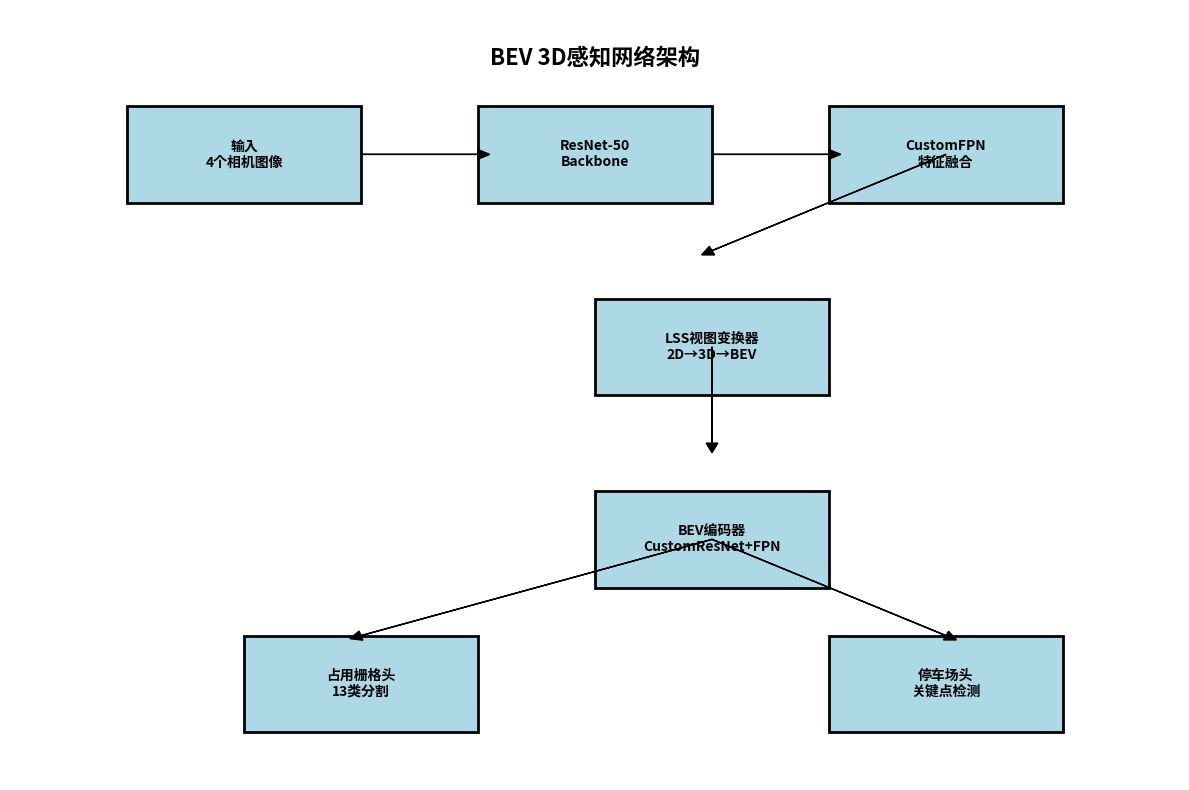

The script that saved this image:
#!/usr/bin/env python3
"""
简化的网络架构可视化脚本
"""

import matplotlib.pyplot as plt
import matplotlib.patches as patches

def create_simple_architecture():
    """创建简化的网络架构图"""
    fig, ax = plt.subplots(1, 1, figsize=(12, 8))
    ax.set_xlim(0, 10)
    ax.set_ylim(0, 8)
    ax.axis('off')
    
    # 定义组件
    components = [
        {'name': '输入\n4个相机图像', 'pos': (1, 6), 'size': (2, 1)},
        {'name': 'ResNet-50\nBackbone', 'pos': (4, 6), 'size': (2, 1)},
        {'name': 'CustomFPN\n特征融合', 'pos': (7, 6), 'size': (2, 1)},
        {'name': 'LSS视图变换器\n2D→3D→BEV', 'pos': (5, 4), 'size': (2, 1)},
        {'name': 'BEV编码器\nCustomResNet+FPN', 'pos': (5, 2), 'size': (2, 1)},
        {'name': '占用栅格头\n13类分割', 'pos': (2, 0.5), 'size': (2, 1)},
        {'name': '停车场头\n关键点检测', 'pos': (7, 0.5), 'size': (2, 1)}
    ]
    
    # 绘制组件
    for comp in components:
        rect = patches.Rectangle(comp['pos'], comp['size'][0], comp['size'][1], 
                               linewidth=2, edgecolor='black', facecolor='lightblue')
        ax.add_patch(rect)
        ax.text(comp['pos'][0] + comp['size'][0]/2, comp['pos'][1] + comp['size'][1]/2,
               comp['name'], ha='center', va='center', fontsize=10, fontweight='bold')
    
    # 绘制连接线
    connections = [
        ((3, 6.5), (4, 6.5)),  # 输入 -> Backbone
        ((6, 6.5), (7, 6.5)),  # Backbone -> FPN
        ((8, 6.5), (6, 5.5)),  # FPN -> 视图变换器
        ((6, 4.5), (6, 3.5)),  # 视图变换器 -> BEV编码器
        ((6, 2.5), (3, 1.5)),  # BEV编码器 -> 占用栅格头
        ((6, 2.5), (8, 1.5))   # BEV编码器 -> 停车场头
    ]
    
    for start, end in connections:
        ax.arrow(start[0], start[1], end[0]-start[0], end[1]-start[1],
                head_width=0.1, head_length=0.1, fc='black', ec='black')
    
    ax.text(5, 7.5, 'BEV 3D感知网络架构', ha='center', va='center', 
            fontsize=16, fontweight='bold')
    
    plt.tight_layout()
    plt.savefig('simple_architecture.png', dpi=300, bbox_inches='tight')
    plt.show()

if __name__ == '__main__':
    create_simple_architecture() 